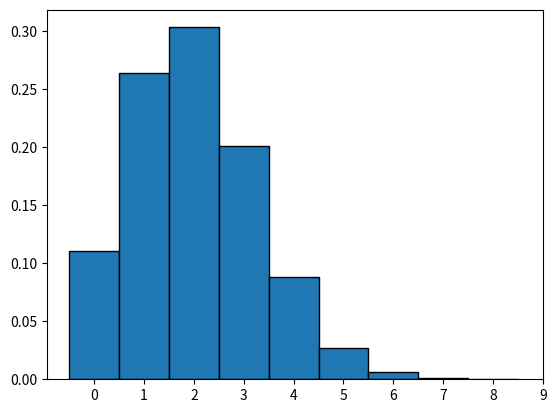

Source code (Python):
import random
import math
import matplotlib.pyplot as plt
import numpy as np

def hypergeometric(tn, ns, p):
    x = 0
    for _ in range(ns):
        r = random.random()
        if (r-p) >= 0:
            s = 0
        else:
            s = 1
            x += 1
        p = (tn*p - s) / (tn - 1)
        tn -= 1
    return x
#INICIA PROGRAMA PRINCIPAL

#Defino variables a utilizar
n = 50000

#Parámetros de la distribución hipergeométrica
tn = 100000 #Total de elementos de la población
ns = 10 #Cantidad de elementos de la muestra
p =  0.2 #Proporción de elementos de la clase I sobre la población total
xAxis = []
yAxis = []

for i in range(n):
    x = hypergeometric(tn, ns, p)
    yAxis.append(x)

yAxis = np.array(yAxis)
bins = np.arange(0, yAxis.max() + 1.5) - 0.5

fig, ax = plt.subplots()
_ = ax.hist(yAxis, bins,  weights=np.zeros_like(yAxis) + 1. / len(yAxis), edgecolor='black')
ax.set_xticks(bins + 0.5)
plt.show()